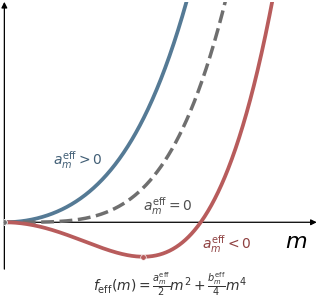

Source code (Python):
"""TOC schematic: effective Landau free-energy softening of structural order."""

from __future__ import annotations

import numpy as np
import matplotlib.pyplot as plt


# Landau parameters for a schematic effective free-energy density:
# f_eff(m) = 1/2 a_m^eff m^2 + 1/4 b_m^eff m^4, with b_m^eff > 0.
B_EFF_QUARTIC = 1.0
A_EFF_VALUES = {
    r"$a_m^{\rm eff}>0$": 1.0,
    r"$a_m^{\rm eff}=0$": 0.0,
    r"$a_m^{\rm eff}<0$": -1.0,
}

M_RANGE = (0.0, 2.2)
NUM_POINTS = 1000

FIGSIZE = (3.2, 3.0)
PNG_DPI = 600


def effective_free_energy_density(
    m: np.ndarray | float, a_eff: float, b_eff: float
) -> np.ndarray | float:
    """Return the effective quartic free-energy density for structural order."""
    return 0.5 * a_eff * m**2 + 0.25 * b_eff * m**4


def minimum_positions(a_eff: float, b_eff: float) -> list[float]:
    """Analytic minimum positions of the schematic Landau landscape."""
    if a_eff < 0.0:
        m0 = float(np.sqrt(-a_eff / b_eff))
        return [m0]
    return [0.0]


def apply_manuscript_style() -> None:
    """Set a compact, clean style suitable for a manuscript panel."""
    plt.rcParams.update(
        {
            "font.family": "sans-serif",
            "font.sans-serif": ["Arial", "Helvetica", "DejaVu Sans"],
            "font.size": 8.5,
            "axes.labelsize": 9.5,
            "xtick.labelsize": 8,
            "ytick.labelsize": 8,
            "axes.linewidth": 0.8,
            "xtick.direction": "in",
            "ytick.direction": "in",
            "xtick.major.size": 3.0,
            "ytick.major.size": 3.0,
            "xtick.major.width": 0.8,
            "ytick.major.width": 0.8,
            "pdf.fonttype": 42,
            "ps.fonttype": 42,
            "savefig.bbox": "tight",
            "savefig.pad_inches": 0.02,
        }
    )


def main() -> None:
    apply_manuscript_style()

    m = np.linspace(*M_RANGE, NUM_POINTS)

    curve_styles = {
        1.0: {"color": "#557a95", "lw": 2.7, "ls": "-"},
        0.0: {"color": "#6f6f6f", "lw": 2.5, "ls": "--"},
        -1.0: {"color": "#b85c5c", "lw": 2.7, "ls": "-"},
    }

    fig, ax = plt.subplots(figsize=FIGSIZE)
    fig.patch.set_facecolor("white")
    ax.set_facecolor("white")

    for label, a_eff in A_EFF_VALUES.items():
        # No vertical shift is applied here: this is the standard Landau
        # schematic with f_eff(0) = 0 for every value of a_m^eff.
        f_landau = effective_free_energy_density(m, a_eff, B_EFF_QUARTIC)
        ax.plot(m, f_landau, label=label, **curve_styles[a_eff])

        for m_min in minimum_positions(a_eff, B_EFF_QUARTIC):
            f_min = effective_free_energy_density(m_min, a_eff, B_EFF_QUARTIC)
            ax.plot(
                m_min,
                f_min,
                "o",
                ms=4.0,
                color=curve_styles[a_eff]["color"],
                markeredgecolor="white",
                markeredgewidth=0.45,
                zorder=5,
            )

    ax.text(
        0.35,
        0.45,
        r"$a_m^{\rm eff}>0$",
        color="#425f76",
        ha="left",
        va="center",
        fontsize=10,
    )
    ax.text(
        1.0,
        0.12,
        r"$a_m^{\rm eff}=0$",
        color="#4f4f4f",
        ha="left",
        va="center",
        fontsize=10,
    )
    ax.text(
        1.42,
        -0.16,
        r"$a_m^{\rm eff}<0$",
        color="#8f4141",
        ha="left",
        va="center",
        fontsize=10,
    )

    ax.text(
        0.64,
        -0.45,
        r"$f_{\rm eff}(m)=\frac{a_m^{\rm eff}}{2} m^2 + \frac{b_m^{\rm eff}}{4} m^4$",
        color="#333333",
        ha="left",
        va="center",
        fontsize=10,
    )

    # ax.annotate(
    #     r"increasing $\Omega$",
    #     xy=(2.02, 0.28),
    #     xytext=(0.82, 1.24),
    #     xycoords="data",
    #     textcoords="data",
    #     arrowprops={
    #         "arrowstyle": "->",
    #         "lw": 0.8,
    #         "color": "#333333",
    #         "shrinkA": 2,
    #         "shrinkB": 1,
    #     },
    #     color="#333333",
    #     ha="center",
    #     va="center",
    #     fontsize=7.1,
    # )

    ax.set_xlabel("")
    # ax.set_ylabel(r"$f_{\rm eff}(m)$", fontsize=16)
    ax.set_xlim(0.0, 2.25)
    ax.set_ylim(-0.34, 1.6)
    ax.set_xticks([])
    ax.set_yticks([])

    ax.spines["top"].set_visible(False)
    ax.spines["right"].set_visible(False)
    ax.spines["bottom"].set_visible(False)
    ax.spines["left"].set_visible(False)
    ax.tick_params(top=False, right=False)
    ax.grid(False)

    axis_arrow = {
        "arrowstyle": "-|>",
        "lw": 0.9,
        "color": "black",
        "mutation_scale": 8.5,
        "shrinkA": 0,
        "shrinkB": 0,
    }
    ax.annotate(
        "",
        xy=(2.25, 0.0),
        xytext=(0.0, 0.0),
        arrowprops=axis_arrow,
        clip_on=False,
        zorder=1,
    )
    ax.text(
        2.10,
        -0.07,
        r"$m$",
        color="black",
        ha="center",
        va="top",
        fontsize=16,
    )
    ax.annotate(
        "",
        xy=(0.0, 1.6),
        xytext=(0.0, -0.34),
        arrowprops=axis_arrow,
        clip_on=False,
        zorder=1,
    )

    fig.tight_layout(pad=0.25)
    fig.savefig("GL_free_energy.pdf")
    # fig.savefig("fig1b_GL_free_energy.png", dpi=PNG_DPI)
    plt.close(fig)


if __name__ == "__main__":
    main()
